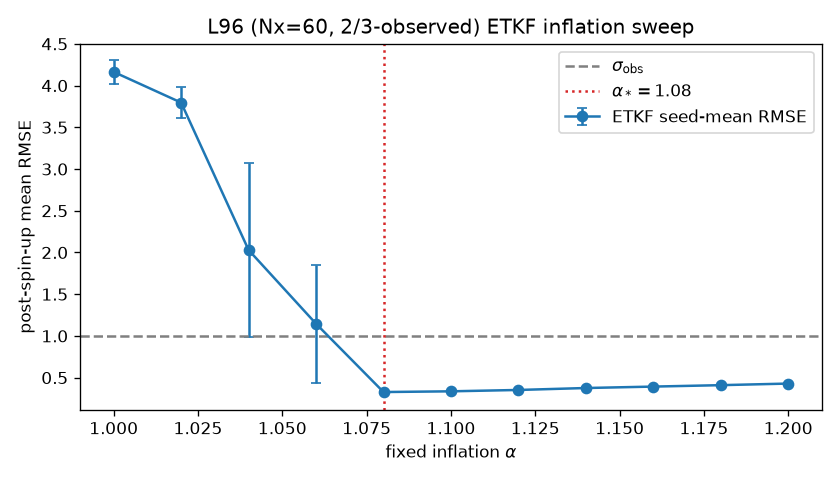

The file beside this chart, header and first rows:
alpha, rmse_mean, rmse_std, num_seeds
1, 4.164, 0.1398, 5
1.02, 3.796, 0.1822, 5
1.04, 2.03, 1.039, 5
1.06, 1.146, 0.7054, 5
1.08, 0.3276, 0.01328, 5
1.1, 0.3363, 0.005315, 5
1.12, 0.3525, 0.004381, 5
1.14, 0.3758, 0.006939, 5
1.16, 0.393, 0.005687, 5
1.18, 0.41, 0.003774, 5
1.2, 0.4292, 0.008926, 5
